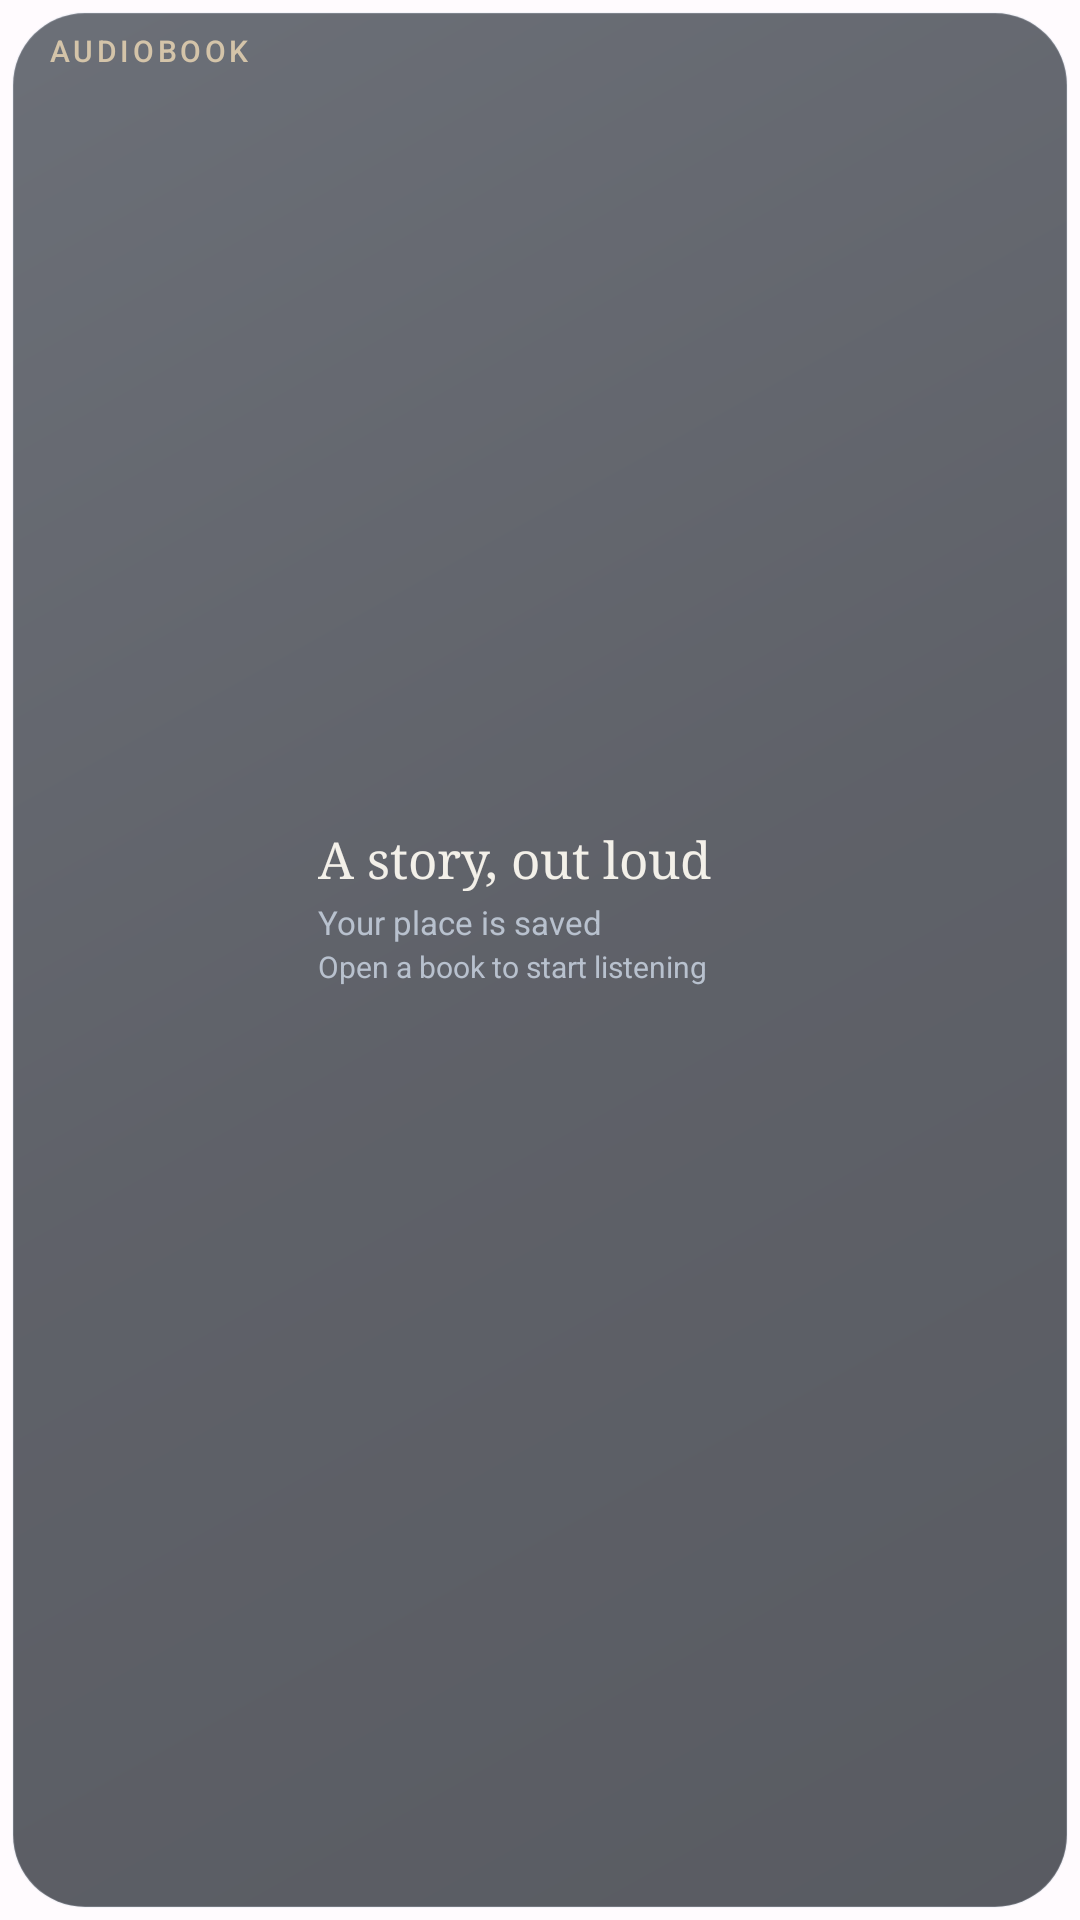

This screen was rendered from an Android layout file. Write that file and the resources it references.
<!-- AndroidManifest.xml: application theme Theme.Folio -->
<!-- res/layout/widget_audiobook.xml -->
<FrameLayout xmlns:android="http://schemas.android.com/apk/res/android" android:id="@+id/widget_root" android:layout_width="match_parent" android:layout_height="match_parent" android:padding="4dp" android:background="@android:color/transparent">
    <ImageView android:id="@+id/widget_glass" android:layout_width="match_parent" android:layout_height="match_parent" android:background="@drawable/widget_glass_base" android:scaleType="fitXY" android:importantForAccessibility="no" />
    <LinearLayout android:layout_width="match_parent" android:layout_height="match_parent" android:paddingStart="12dp" android:paddingEnd="12dp" android:paddingTop="6dp" android:paddingBottom="4dp" android:orientation="vertical">
        <TextView android:id="@+id/widget_eyebrow" android:layout_width="match_parent" android:layout_height="wrap_content" android:text="AUDIOBOOK" android:textColor="#D4C4A9" android:textSize="10sp" android:letterSpacing="0.12" android:fontFamily="sans-serif-medium" android:maxLines="1" />
        <LinearLayout android:id="@+id/widget_audio_body" android:layout_width="match_parent" android:layout_height="0dp" android:layout_weight="1" android:orientation="horizontal" android:gravity="center_vertical">
            <ImageView android:id="@+id/widget_disc" android:layout_width="76dp" android:layout_height="76dp" android:layout_marginEnd="14dp" android:scaleType="fitCenter" android:importantForAccessibility="no" />
            <ImageView android:id="@+id/widget_disc_compact" android:layout_width="48dp" android:layout_height="48dp" android:layout_marginEnd="10dp" android:scaleType="fitCenter" android:visibility="gone" android:importantForAccessibility="no" />
            <LinearLayout android:layout_width="0dp" android:layout_height="wrap_content" android:layout_weight="1" android:orientation="vertical">
                <TextView android:id="@+id/widget_title" android:layout_width="match_parent" android:layout_height="wrap_content" android:text="A story, out loud" android:textColor="#F3F0E9" android:textSize="17sp" android:fontFamily="serif" android:includeFontPadding="false" android:maxLines="1" android:ellipsize="end" />
                <TextView android:id="@+id/widget_audio_chapter" android:layout_width="match_parent" android:layout_height="wrap_content" android:text="Your place is saved" android:layout_marginTop="3dp" android:textColor="#B8C1CE" android:textSize="11sp" android:maxLines="1" android:ellipsize="end" />
                <TextView android:id="@+id/widget_subtitle" android:layout_width="match_parent" android:layout_height="wrap_content" android:text="Open a book to start listening" android:layout_marginTop="2dp" android:textColor="#B8C1CE" android:textSize="10sp" android:includeFontPadding="false" android:maxLines="1" android:ellipsize="end" />
            </LinearLayout>
        </LinearLayout>
        <LinearLayout android:layout_width="match_parent" android:layout_height="48dp" android:layout_marginTop="2dp" android:orientation="horizontal" android:gravity="center">
            <ImageView android:id="@+id/widget_audio_previous" android:layout_width="48dp" android:layout_height="48dp" android:contentDescription="Previous passage" android:scaleType="fitCenter" />
            <ImageView android:id="@+id/widget_audio_toggle" android:layout_width="48dp" android:layout_height="48dp" android:contentDescription="Resume narration" android:scaleType="fitCenter" />
            <ImageView android:id="@+id/widget_audio_next" android:layout_width="48dp" android:layout_height="48dp" android:contentDescription="Next passage" android:scaleType="fitCenter" />
        </LinearLayout>
    </LinearLayout>
</FrameLayout>
<!-- resources referenced by this layout -->
<resources>
  <!-- drawable widget_glass_base (drawable) -->
  <shape xmlns:android="http://schemas.android.com/apk/res/android">
      <corners android:radius="24dp" />
      <gradient android:angle="315" android:startColor="#B32D343E" android:centerColor="#B31B2029" android:endColor="#B312171F" />
      <stroke android:width="0.75dp" android:color="#37CFD9E6" />
  </shape>
  <style name="Theme.Folio" parent="android:Theme.Material.NoActionBar">
          <item name="android:windowBackground">@color/background</item>
          <item name="android:statusBarColor">@android:color/transparent</item>
          <item name="android:navigationBarColor">@android:color/transparent</item>
          <item name="android:windowLightStatusBar">false</item>
      </style>
  <color name="background">#FFFBFE</color>
</resources>
